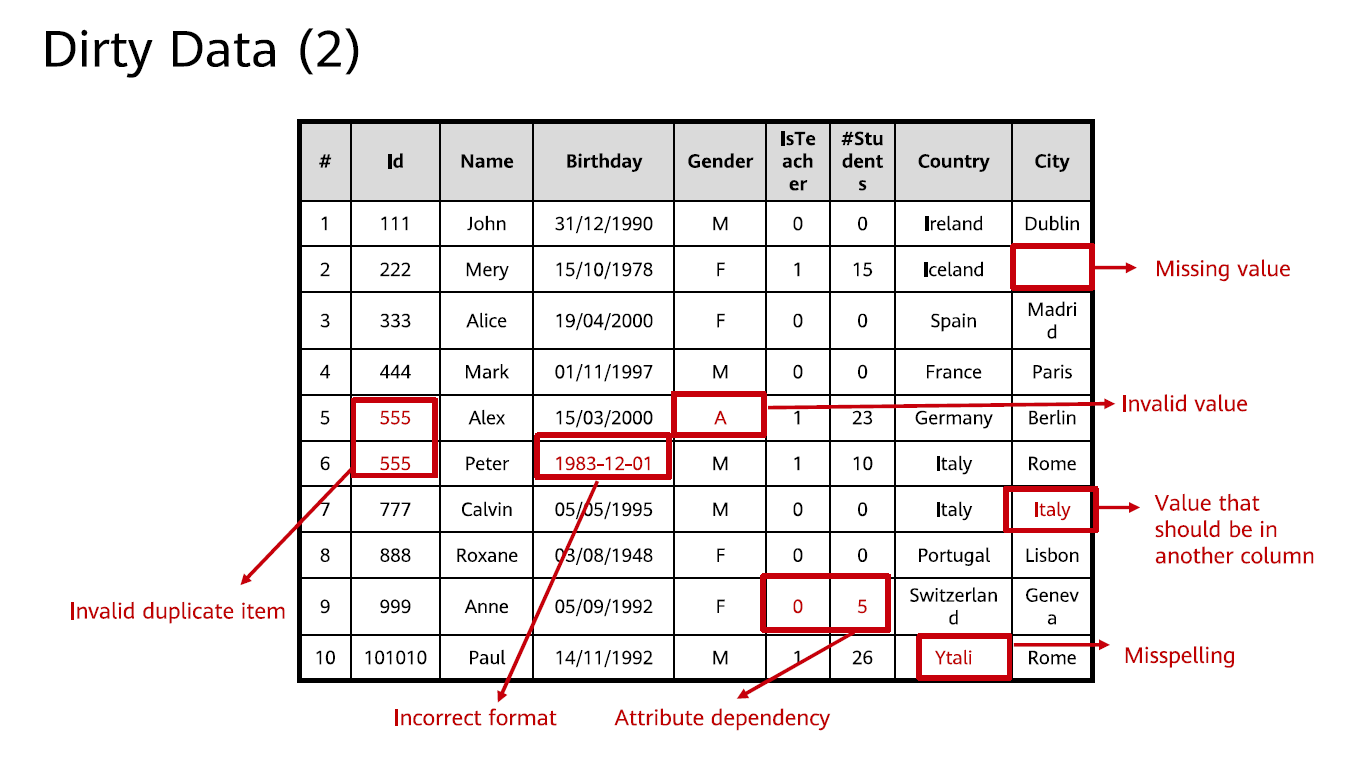

The file beside this chart, header and first rows:
#, Id, Name, Birthday, Gender, IsTeacher, #StudentS, Country, City
1, 111, John, 31/12/1990, M, 0, 0, Ireland, Dublin
2, 222, Mery, 15/10/1978, F, 1, 15, Iceland, 
3, 333, Alice, 19/04/2000, F, 0, 0, Spain, Madrid
4, 444, Mark, 1/11/1997, M, 0, 0, France, Paris
5, 555, Alex, 15/03/2000, A, 1, 23, Germany, Berlin
6, 555, Peter, 1983-12-01, M, 1, 10, Italy, Rome
7, 777, Calvin, 5/5/1995, M, 0, 0, Italy, Italy
8, 888, Roxane, 3/8/1948, F, 0, 0, Portugal, Lisbon
9, 999, Anne, 5/9/1992, F, 0, 5, Switzerland, Geneva
10, 101010, Paul, 14/11/1992, M, 1, 26, Ytali, Rome
